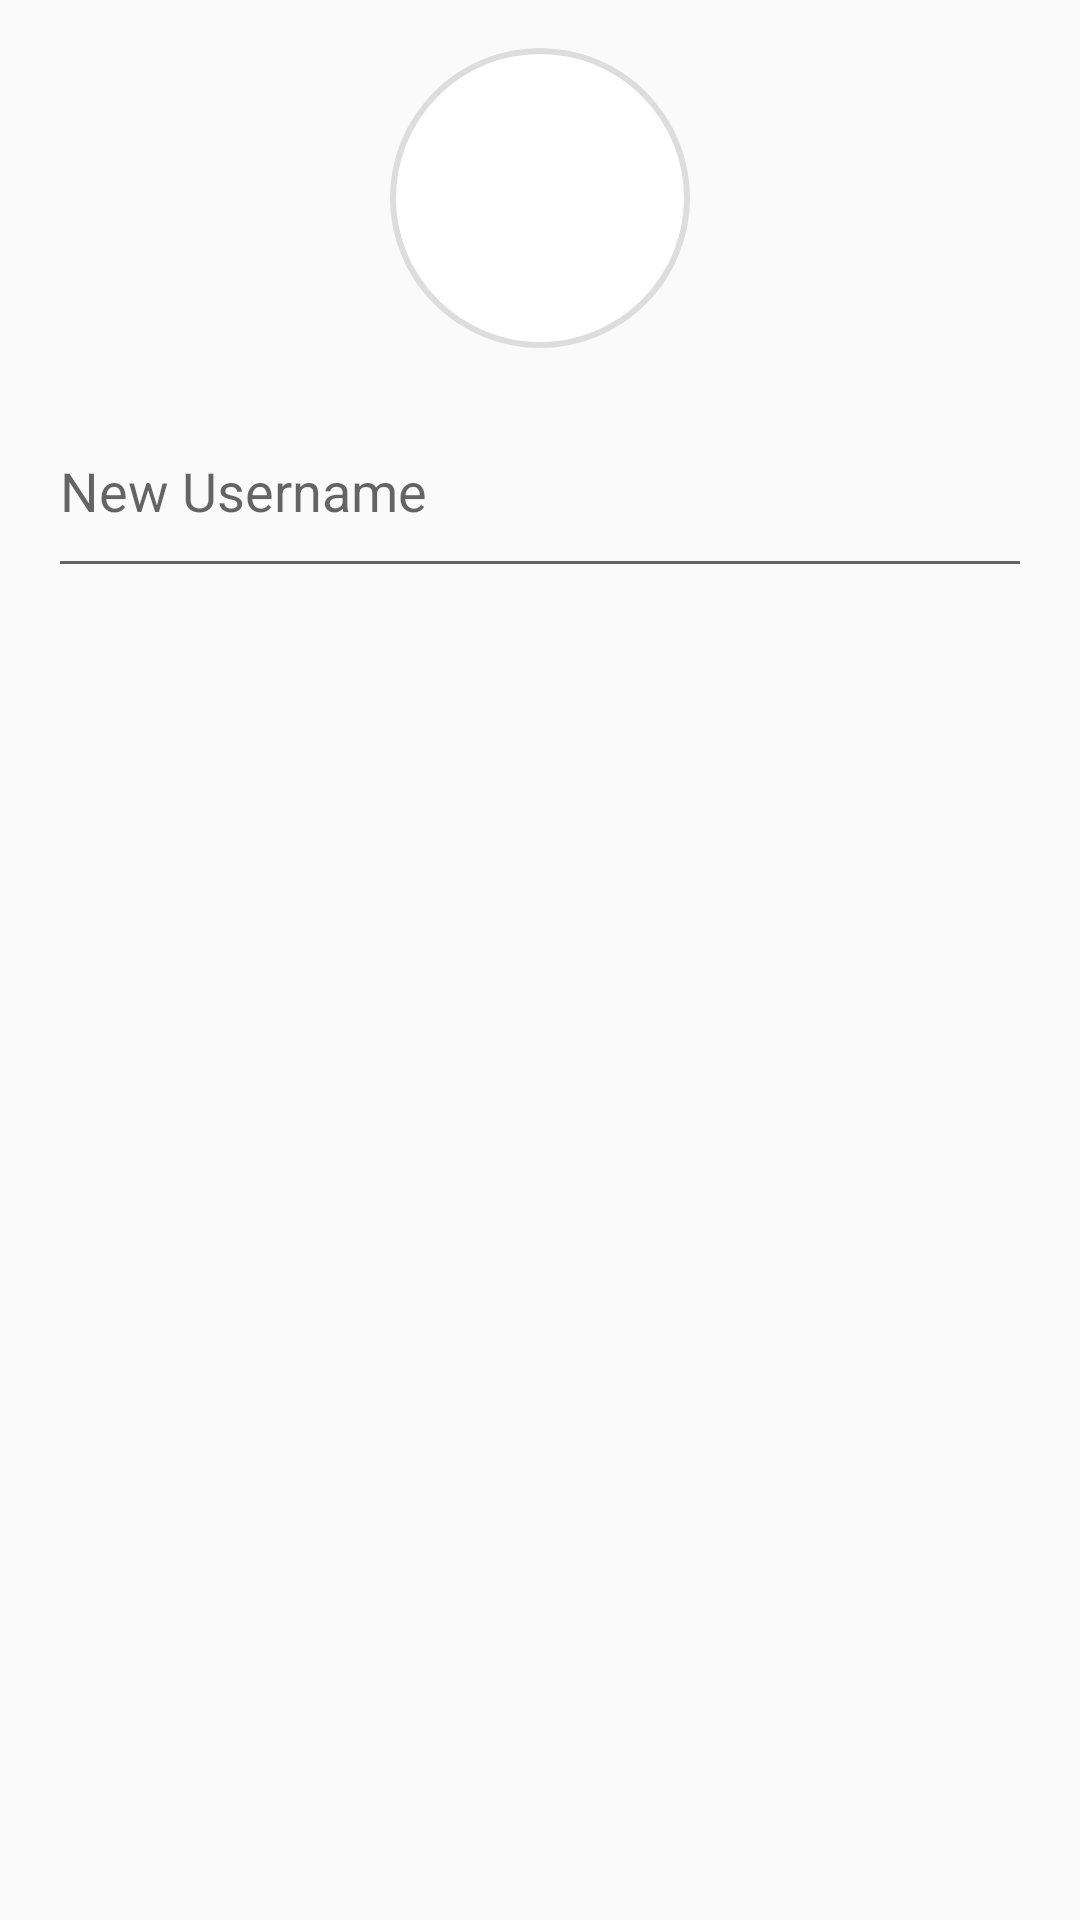

Write the Android layout XML for this screen, with the resource values it uses.
<!-- AndroidManifest.xml: application theme Theme.Travel -->
<!-- res/layout/dialog_edit_profile.xml -->
<LinearLayout xmlns:android="http://schemas.android.com/apk/res/android"
    android:orientation="vertical"
    android:layout_width="match_parent"
    android:layout_height="wrap_content"
    android:padding="16dp">

    <ImageView
        android:id="@+id/iv_edit_profile_image"
        android:layout_width="100dp"
        android:layout_height="100dp"
        android:layout_gravity="center"
        android:src="@drawable/ic_profile"
        android:background="@drawable/circular_shape"
        android:scaleType="centerCrop"/>

    <EditText
        android:id="@+id/et_edit_username"
        android:layout_width="match_parent"
        android:layout_height="68dp"
        android:layout_marginTop="12dp"
        android:hint="New Username" />

</LinearLayout>
<!-- resources referenced by this layout -->
<resources>
  <!-- drawable circular_shape (drawable) -->
  <shape xmlns:android="http://schemas.android.com/apk/res/android"
      android:shape="oval">
      <solid android:color="#FFFFFF" />
      <stroke
          android:width="2dp"
          android:color="#DDDDDD" />
  </shape>
  <style name="Theme.Travel" parent="Theme.AppCompat.Light.DarkActionBar" />
</resources>
